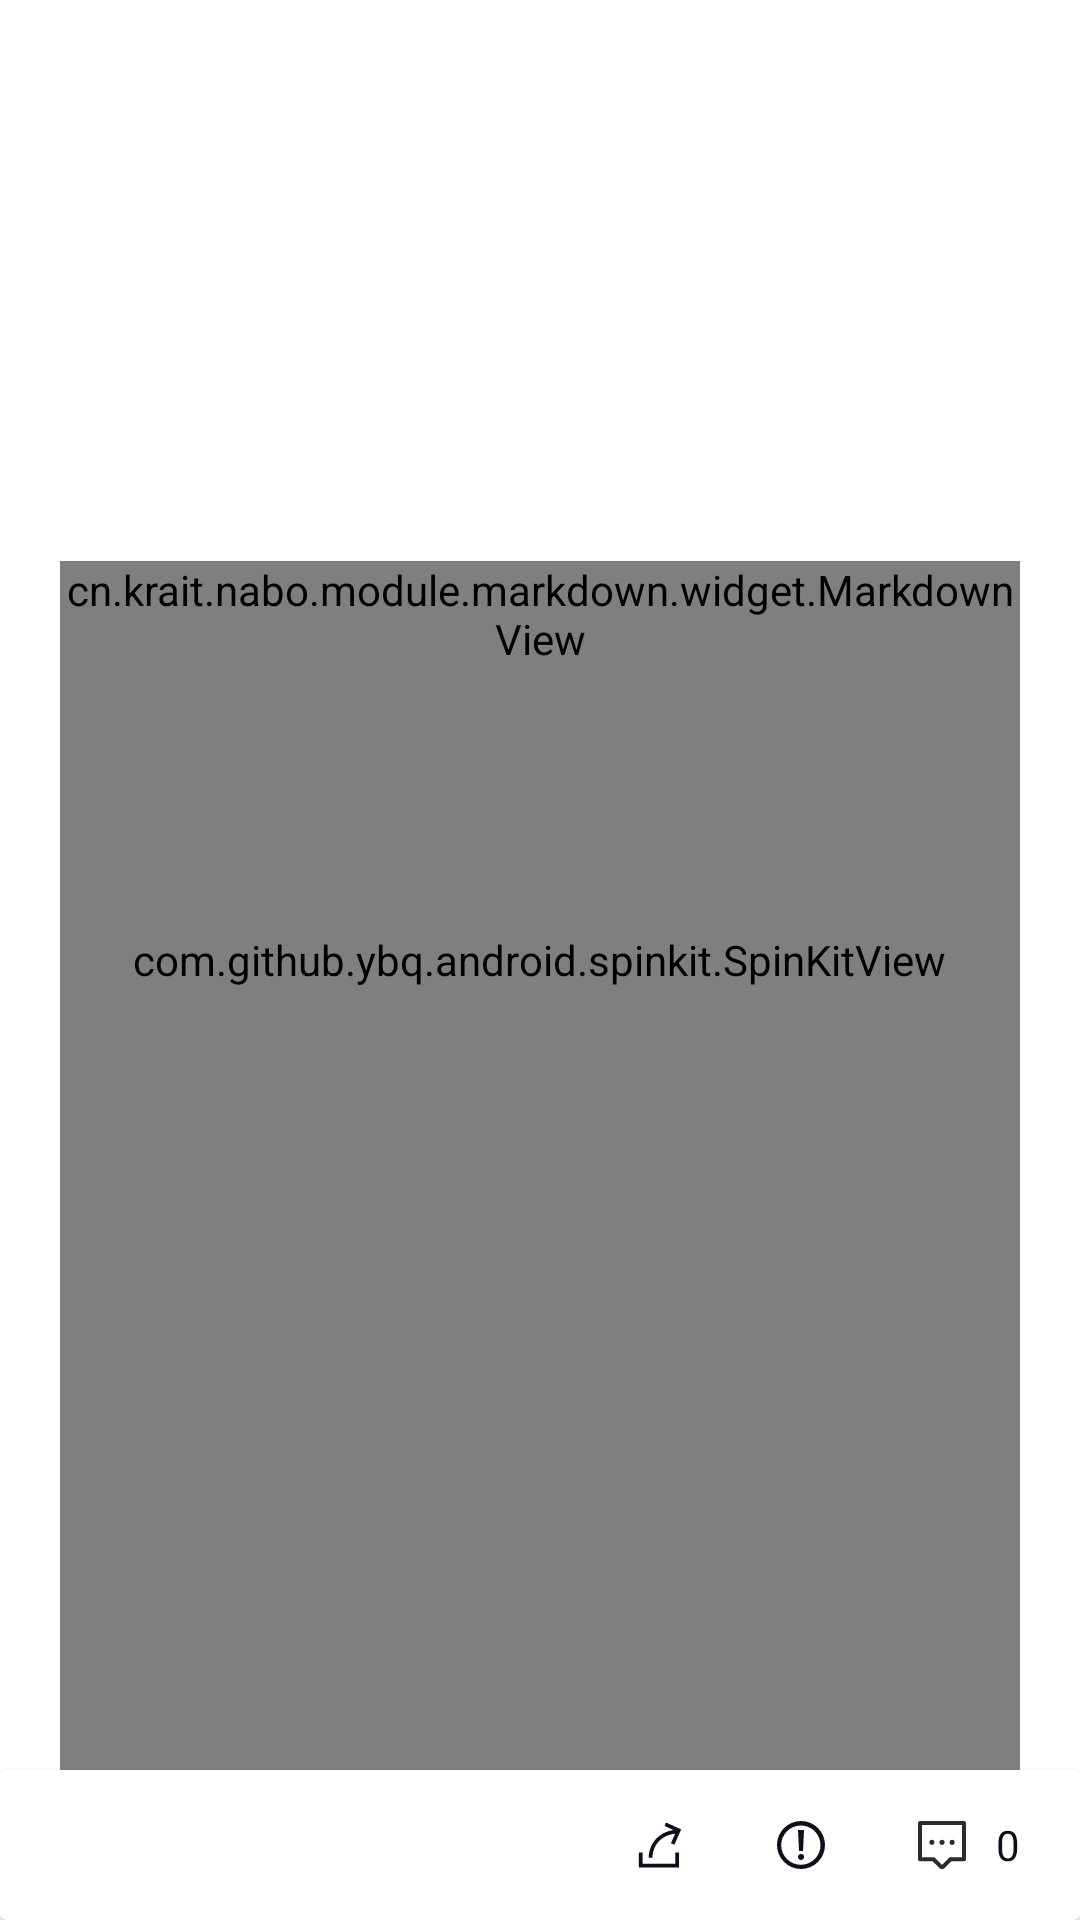

This screen was rendered from an Android layout file. Write that file and the resources it references.
<!-- AndroidManifest.xml: application theme AppTheme -->
<!-- res/layout/activity_post.xml -->
<?xml version="1.0" encoding="utf-8"?>
<RelativeLayout xmlns:android="http://schemas.android.com/apk/res/android"
    xmlns:app="http://schemas.android.com/apk/res-auto"
    xmlns:tools="http://schemas.android.com/tools"
    android:layout_width="match_parent"
    android:layout_height="match_parent"
    android:background="@color/white"
    tools:context=".activity.page.PostActivity">

    <androidx.appcompat.widget.Toolbar
        android:id="@+id/post_toolbar"
        android:layout_width="match_parent"
        android:layout_height="?attr/actionBarSize"
        android:background="@color/white"
        app:contentInsetLeft="0dp"
        app:contentInsetStart="0dp"
        app:contentInsetStartWithNavigation="0dp"
        app:popupTheme="@style/AppTheme.PopupOverlay"
        app:subtitleTextAppearance="@style/Toolbar.SubTitleText.edit"
        app:theme="@style/ToolBarTheme"
        app:titleTextAppearance="@style/Toolbar.TitleText.edit" />

    <ScrollView
        android:layout_width="match_parent"
        android:layout_height="wrap_content"
        android:layout_below="@id/post_toolbar"
        android:layout_marginBottom="50dp"
        android:scrollbars="none"
        tools:ignore="UselessParent">

        <LinearLayout
            android:layout_width="match_parent"
            android:layout_height="wrap_content"
            android:background="@color/white"
            android:orientation="vertical">

            <LinearLayout
                android:layout_width="match_parent"
                android:layout_height="wrap_content"
                android:orientation="vertical"
                android:paddingStart="20dp"
                android:paddingTop="10dp"
                android:paddingEnd="20dp"
                android:paddingBottom="20dp">

                <TextView
                    android:id="@+id/post_title"
                    android:layout_width="wrap_content"
                    android:layout_height="wrap_content"
                    android:layout_marginBottom="10dp"
                    android:textAllCaps="true"
                    android:textColor="@color/black_dark_1"
                    android:textSize="22sp"
                    android:textStyle="bold" />

                <TextView
                    android:id="@+id/author_name"
                    android:layout_width="wrap_content"
                    android:layout_height="wrap_content"
                    android:layout_marginTop="20dp"
                    android:layout_marginBottom="20dp"
                    android:textColor="@color/black_dark_1"
                    android:textSize="16sp"
                    android:textStyle="bold" />

            </LinearLayout>

            <cn.krait.nabo.module.markdown.widget.MarkdownView
                android:id="@+id/markdownView"
                android:layout_width="match_parent"
                android:layout_height="wrap_content"
                android:layout_marginStart="20dp"
                android:layout_marginEnd="20dp"
                android:minHeight="540dp" />
        </LinearLayout>
    </ScrollView>

    <androidx.cardview.widget.CardView
        android:layout_width="match_parent"
        android:layout_height="50dp"
        android:layout_alignParentBottom="true"
        android:background="@color/white"
        android:elevation="2dp">

        <LinearLayout
            android:layout_width="match_parent"
            android:layout_height="match_parent"
            android:gravity="end"
            android:paddingStart="12dp"
            android:paddingEnd="12dp">

            <LinearLayout
                android:id="@+id/post_btn_share"
                android:layout_width="wrap_content"
                android:layout_height="match_parent"
                android:layout_gravity="center_vertical"
                android:focusableInTouchMode="false"
                android:paddingStart="8dp"
                android:paddingEnd="8dp"
                tools:ignore="UseCompoundDrawables">

                <ImageView
                    android:layout_width="16dp"
                    android:layout_height="16dp"
                    android:layout_gravity="center_vertical"
                    android:src="@drawable/ic_bbn_share"
                    tools:ignore="ContentDescription" />
            </LinearLayout>

            <LinearLayout
                android:id="@+id/post_btn_info"
                android:layout_width="wrap_content"
                android:layout_height="match_parent"
                android:layout_gravity="center_vertical"
                android:layout_marginStart="15dp"
                android:focusableInTouchMode="false"
                android:paddingStart="8dp"
                android:paddingEnd="8dp"
                tools:ignore="UseCompoundDrawables">

                <ImageView
                    android:layout_width="16dp"
                    android:layout_height="16dp"
                    android:layout_gravity="center_vertical"
                    android:src="@drawable/ic_info"
                    tools:ignore="ContentDescription" />

            </LinearLayout>

            <LinearLayout
                android:id="@+id/post_btn_comment"
                android:layout_width="wrap_content"
                android:layout_height="match_parent"
                android:layout_gravity="center_vertical"
                android:layout_marginStart="15dp"
                android:focusableInTouchMode="false"
                android:paddingStart="8dp"
                android:paddingEnd="8dp"
                tools:ignore="UseCompoundDrawables">

                <ImageView
                    android:layout_width="16dp"
                    android:layout_height="16dp"
                    android:layout_gravity="center_vertical"
                    android:src="@drawable/ic_bbn_comment"
                    tools:ignore="ContentDescription" />

                <TextView
                    android:id="@+id/post_comment_number"
                    android:layout_width="wrap_content"
                    android:layout_height="wrap_content"
                    android:layout_gravity="center_vertical"
                    android:textColor="@color/black_dark"
                    android:layout_marginStart="10dp"
                    android:text="0"
                    tools:ignore="HardcodedText" />
            </LinearLayout>

        </LinearLayout>
    </androidx.cardview.widget.CardView>

    <com.github.ybq.android.spinkit.SpinKitView
        android:id="@+id/spin_kit"
        style="@style/SpinKitView.Small"
        android:layout_width="wrap_content"
        android:layout_height="wrap_content"
        android:layout_centerInParent="true"
        app:SpinKit_Color="@color/black_dark_1" />


</RelativeLayout>
<!-- resources referenced by this layout -->
<resources>
  <color name="black_dark">#0e0f1a</color>
  <color name="black_dark_1">#2c2c2c</color>
  <color name="white">#FFFFFF</color>
  <!-- drawable ic_bbn_comment (drawable) -->
  <vector xmlns:android="http://schemas.android.com/apk/res/android"
      android:width="200dp"
      android:height="200dp"
      android:viewportWidth="1024"
      android:viewportHeight="1024">
    <path
        android:fillColor="@color/black_dark_1"
        android:pathData="M296.37,509.38a53.88,53.88 0,1 0,0.04 -107.81,53.88 53.88,0 0,0 -0.04,107.81zM511.94,509.38a53.88,53.88 0,1 0,0.04 -107.81A53.88,53.88 0,0 0,511.94 509.38zM727.5,509.38a53.88,53.88 0,1 0,0.04 -107.81,53.88 53.88,0 0,0 -0.04,107.81z"/>
    <path
        android:fillColor="@color/black_dark_1"
        android:pathData="M981.21,1.32L42.66,1.32a42.66,42.66 0,0 0,-42.66 42.66v773.24a42.66,42.66 0,0 0,42.66 42.66h271.58l140.14,140.1a81.06,81.06 0,0 0,115.06 0l140.18,-140.1L981.21,859.88a42.66,42.66 0,0 0,42.66 -42.66L1023.87,43.98a42.66,42.66 0,0 0,-42.66 -42.66zM938.55,774.56h-264.29l-85.37,85.32L511.94,936.84l-77,-76.96 -85.32,-85.32L85.32,774.56L85.32,86.65h853.23v687.91z"/>
  </vector>
  <!-- drawable ic_bbn_share (drawable) -->
  <vector xmlns:android="http://schemas.android.com/apk/res/android"
      android:width="200dp"
      android:height="200dp"
      android:viewportWidth="1024"
      android:viewportHeight="1024">
    <path
        android:fillColor="@color/black_dark"
        android:pathData="M837.75,912.54h-697.12v-241.32h-80.44v321.76h858v-321.76h-80.44z"/>
    <path
        android:fillColor="@color/black_dark"
        android:pathData="M963.8,178.85l-4.43,-1.72 -320.42,-146.08 -30.33,74.51 192.73,87.84c-308.73,44.38 -530.45,283.66 -530.45,591.18h80.44c0,-277.84 199.92,-484.81 484.3,-514.25l-90.68,205.76 74.92,29.28 143.88,-326.24 -0.11,-0.05 0.13,-0.24z"/>
  </vector>
  <!-- drawable ic_info (drawable) -->
  <vector xmlns:android="http://schemas.android.com/apk/res/android"
      android:width="200dp"
      android:height="200dp"
      android:viewportWidth="1024"
      android:viewportHeight="1024">
    <path
        android:fillColor="@color/black_dark"
        android:pathData="M512,1024A512,512 0,1 1,512 0a512,512 0,0 1,0 1024zM508.8,934.4a419.2,419.2 0,1 0,0 -838.4,419.2 419.2,0 0,0 0,838.4zM448,192h128l-20.67,448L470.02,640L448,192zM511.49,704A61.95,61.95 0,0 1,576 767.36a62.72,62.72 0,0 1,-17.98 46.08,66.88 66.88,0 0,1 -46.53,18.3 60.16,60.16 0,0 1,-44.42 -18.24A62.91,62.91 0,0 1,448 767.36c0,-18.3 6.4,-33.28 19.07,-45.12 11.58,-12.86 26.43,-18.24 44.42,-18.24z"/>
  </vector>
  <style name="AppTheme.PopupOverlay" parent="ThemeOverlay.AppCompat.Light" />
  <style name="ToolBarTheme" parent="Theme.AppCompat.Light.NoActionBar">
          <item name="colorButtonNormal">@color/black_dark</item>
          <item name="colorControlNormal">@color/black_dark</item>
      </style>
  <style name="Toolbar.SubTitleText.edit" parent="TextAppearance.Widget.AppCompat.Toolbar.Title">
          <item name="android:textSize">16sp</item>
          <item name="android:textColor">@color/black_dark_4</item>
      </style>
  <style name="Toolbar.TitleText.edit" parent="TextAppearance.Widget.AppCompat.Toolbar.Title">
          <item name="android:textSize">12sp</item>
          <item name="android:textColor">@color/black_dark_1</item>
      </style>
  <style name="AppTheme" parent="Theme.AppCompat.Light.NoActionBar">
          <item name="colorPrimary">@color/black_dark</item>
          <item name="colorPrimaryDark">@color/black_dark_1</item>
          <item name="colorAccent">@color/black_dark_5</item>
          <item name="android:windowLightStatusBar">true</item>
          <item name="android:statusBarColor">@color/white</item>
      </style>
  <color name="black_dark_4">#333333</color>
  <color name="black_dark_5">#444444</color>
</resources>
